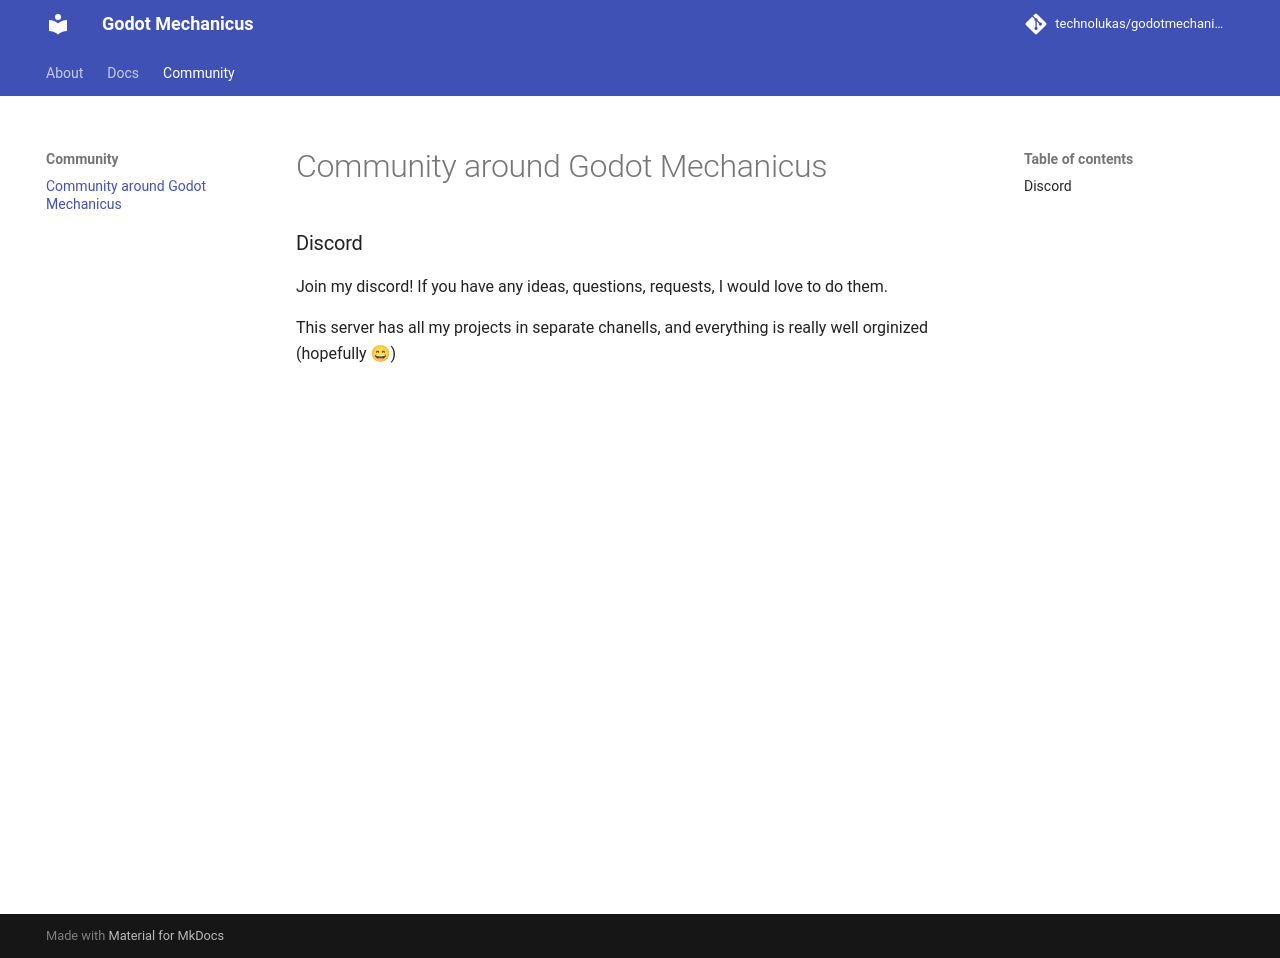

repository: TechnoLukas/godot-mechanicus · page: community/index.html · generator: mkdocs

# Community around Godot Mechanicus

### Discord

Join my discord! If you have any ideas, questions, requests, I would love to do them. 

This server has all my projects in separate chanells, and everything is really well orginized (hopefully 😄) 
